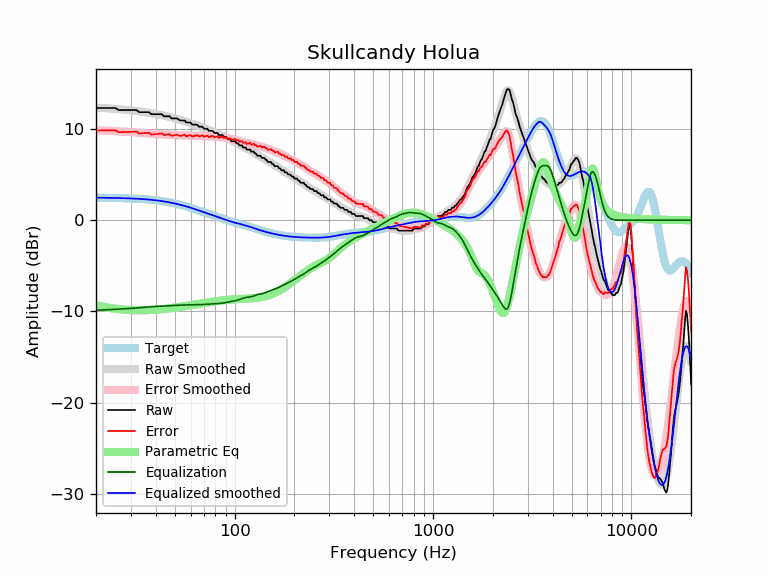

The table this chart was drawn from, first rows:
frequency, raw, error, smoothed, error_smoothed, equalization, parametric_eq, equalized_raw, equalized_smoothed, target
20, 12.31, 9.84, 12.34, 9.87, -9.87, -9.31, 2.44, 2.47, 2.47
21, 12.31, 9.84, 12.32, 9.85, -9.85, -9.41, 2.46, 2.47, 2.47
22, 12.31, 9.85, 12.29, 9.83, -9.83, -9.50, 2.48, 2.46, 2.46
23, 12.31, 9.85, 12.27, 9.81, -9.81, -9.58, 2.50, 2.46, 2.46
24, 12.31, 9.86, 12.24, 9.79, -9.79, -9.64, 2.52, 2.45, 2.45
25, 12.31, 9.87, 12.21, 9.77, -9.77, -9.70, 2.54, 2.44, 2.44
26, 12.08, 9.65, 12.18, 9.75, -9.75, -9.74, 2.33, 2.43, 2.43
27, 12.08, 9.66, 12.15, 9.73, -9.73, -9.78, 2.35, 2.42, 2.42
28, 12.08, 9.67, 12.12, 9.71, -9.71, -9.81, 2.37, 2.41, 2.41
29, 12.08, 9.68, 12.09, 9.69, -9.69, -9.83, 2.39, 2.40, 2.40
30, 12.08, 9.69, 12.06, 9.67, -9.67, -9.85, 2.41, 2.39, 2.39
31, 12.08, 9.71, 12.02, 9.65, -9.65, -9.86, 2.43, 2.37, 2.37
32, 12.08, 9.72, 11.98, 9.63, -9.63, -9.87, 2.46, 2.36, 2.36
33, 11.85, 9.51, 11.94, 9.60, -9.60, -9.87, 2.25, 2.34, 2.34
34, 11.85, 9.53, 11.90, 9.58, -9.58, -9.87, 2.28, 2.32, 2.32
35, 11.85, 9.55, 11.86, 9.55, -9.55, -9.87, 2.30, 2.31, 2.31
36, 11.85, 9.57, 11.81, 9.53, -9.53, -9.86, 2.33, 2.29, 2.29
37, 11.85, 9.59, 11.77, 9.50, -9.50, -9.85, 2.35, 2.26, 2.26
38, 11.63, 9.39, 11.73, 9.49, -9.49, -9.84, 2.14, 2.24, 2.24
39, 11.63, 9.41, 11.69, 9.47, -9.47, -9.82, 2.16, 2.21, 2.21
40, 11.63, 9.44, 11.65, 9.46, -9.46, -9.81, 2.17, 2.19, 2.19
41, 11.63, 9.47, 11.61, 9.45, -9.45, -9.79, 2.18, 2.16, 2.16
42, 11.63, 9.50, 11.57, 9.44, -9.44, -9.77, 2.19, 2.13, 2.13
43, 11.63, 9.53, 11.53, 9.43, -9.43, -9.75, 2.20, 2.10, 2.10
44, 11.40, 9.33, 11.48, 9.41, -9.41, -9.73, 1.98, 2.07, 2.07
45, 11.40, 9.37, 11.43, 9.40, -9.40, -9.70, 2.00, 2.03, 2.03
46, 11.40, 9.40, 11.37, 9.38, -9.38, -9.68, 2.02, 1.99, 1.99
47, 11.40, 9.44, 11.32, 9.36, -9.36, -9.66, 2.03, 1.96, 1.96
48, 11.17, 9.25, 11.26, 9.35, -9.35, -9.63, 1.82, 1.92, 1.92
49, 11.17, 9.29, 11.21, 9.33, -9.33, -9.61, 1.84, 1.88, 1.88
50, 11.17, 9.34, 11.16, 9.32, -9.32, -9.58, 1.85, 1.83, 1.83
51, 11.17, 9.38, 11.11, 9.32, -9.32, -9.55, 1.85, 1.79, 1.79
52, 11.07, 9.32, 11.06, 9.31, -9.31, -9.53, 1.76, 1.75, 1.75
53, 10.94, 9.24, 11.01, 9.31, -9.31, -9.50, 1.64, 1.70, 1.70
54, 10.94, 9.29, 10.96, 9.30, -9.30, -9.47, 1.64, 1.66, 1.66
55, 10.94, 9.33, 10.91, 9.30, -9.30, -9.45, 1.65, 1.61, 1.61
56, 10.94, 9.38, 10.85, 9.29, -9.29, -9.42, 1.65, 1.56, 1.56
57, 10.71, 9.20, 10.80, 9.28, -9.28, -9.39, 1.43, 1.51, 1.51
58, 10.71, 9.25, 10.74, 9.28, -9.28, -9.37, 1.44, 1.46, 1.46
59, 10.71, 9.30, 10.69, 9.27, -9.27, -9.34, 1.44, 1.42, 1.42
60, 10.71, 9.35, 10.63, 9.27, -9.27, -9.31, 1.45, 1.37, 1.37
61, 10.49, 9.17, 10.58, 9.26, -9.26, -9.29, 1.22, 1.32, 1.32
62, 10.49, 9.22, 10.53, 9.26, -9.26, -9.26, 1.22, 1.27, 1.27
63, 10.49, 9.27, 10.48, 9.26, -9.26, -9.24, 1.22, 1.22, 1.22
64, 10.49, 9.32, 10.43, 9.26, -9.26, -9.21, 1.22, 1.17, 1.17
65, 10.44, 9.32, 10.38, 9.26, -9.26, -9.19, 1.18, 1.12, 1.12
66, 10.26, 9.19, 10.33, 9.26, -9.26, -9.16, 1.00, 1.07, 1.07
67, 10.26, 9.24, 10.28, 9.26, -9.26, -9.14, 1.00, 1.02, 1.02
68, 10.26, 9.29, 10.22, 9.25, -9.25, -9.12, 1.01, 0.97, 0.97
69, 10.23, 9.31, 10.17, 9.24, -9.24, -9.09, 0.99, 0.93, 0.93
70, 10.03, 9.15, 10.11, 9.23, -9.23, -9.07, 0.80, 0.88, 0.88
71, 10.03, 9.20, 10.06, 9.22, -9.22, -9.05, 0.81, 0.83, 0.83
72, 10.03, 9.25, 10.00, 9.22, -9.22, -9.03, 0.81, 0.78, 0.78
73, 10.03, 9.29, 9.95, 9.21, -9.21, -9.01, 0.82, 0.74, 0.74
74, 9.80, 9.11, 9.89, 9.20, -9.20, -8.99, 0.60, 0.69, 0.69
75, 9.80, 9.15, 9.84, 9.20, -9.20, -8.97, 0.61, 0.65, 0.65
76, 9.80, 9.20, 9.79, 9.19, -9.19, -8.95, 0.61, 0.60, 0.60
77, 9.80, 9.24, 9.74, 9.18, -9.18, -8.93, 0.62, 0.56, 0.56
78, 9.74, 9.22, 9.69, 9.18, -9.18, -8.92, 0.56, 0.52, 0.52
79, 9.57, 9.10, 9.64, 9.17, -9.17, -8.90, 0.41, 0.47, 0.47
... 553 more rows
